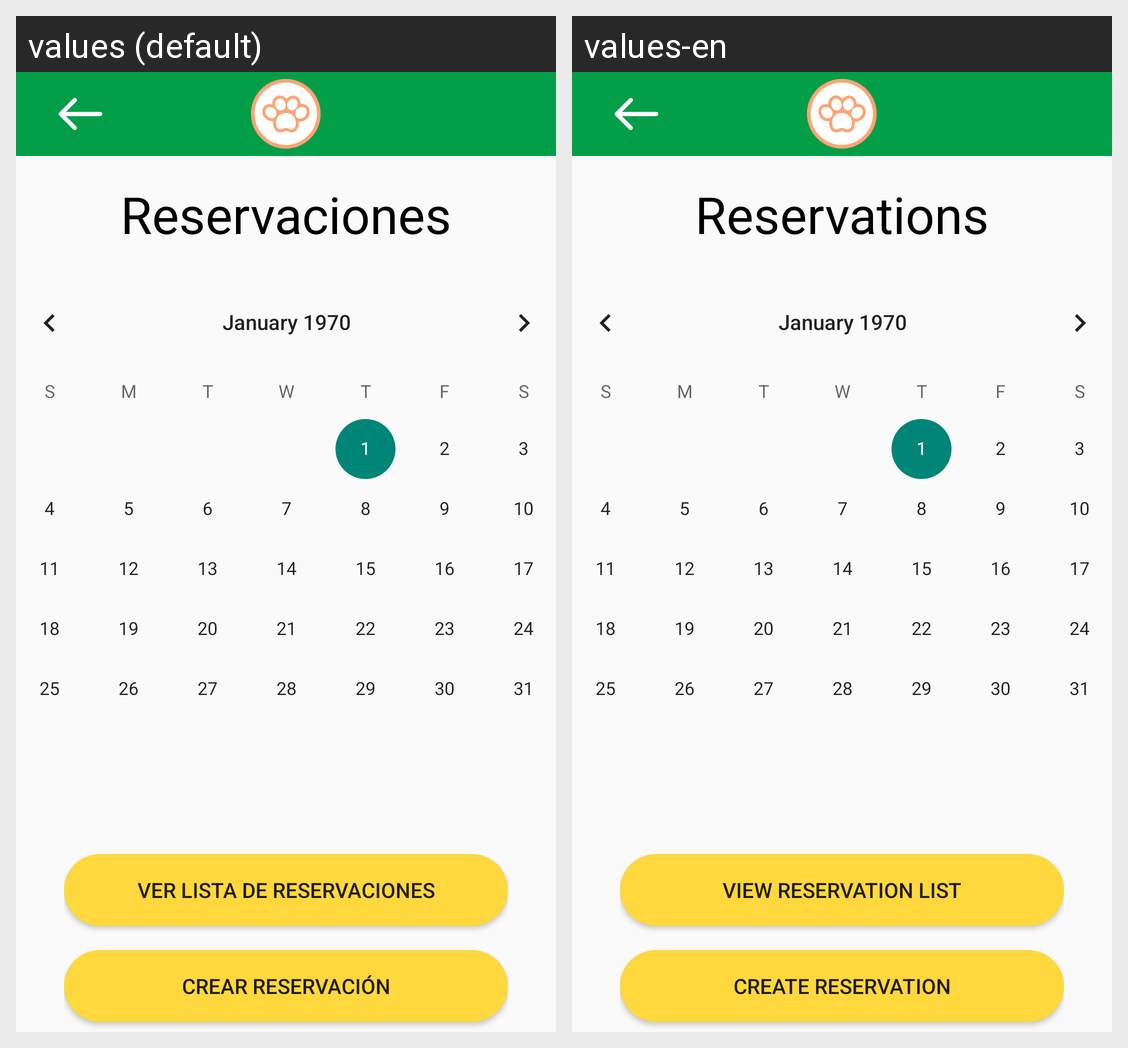

Locale-by-locale string values for the Android screen shown in this grid:
Android screen res/layout/activity_reservacion_admin.xml rendered under 2 locales, left to right: values (default), values-en. Device: Nexus 5 (rendered at 1080×1920; each locale shown at half size, 540×960, under a caption strip naming it); theme Theme.DispositivosMoviles.
Strings drawn on this screen, with the default value and each locale's value (text and hints the layout hard-codes, and strings that could not be matched under every locale, appear in the picture but are not listed):

reservaciones
  values: Reservaciones
  values-en: Reservations

ver_lista_de_reservaciones
  values: Ver lista de reservaciones
  values-en: View reservation list

crear_reservacion
  values: Crear reservación
  values-en: Create reservation
